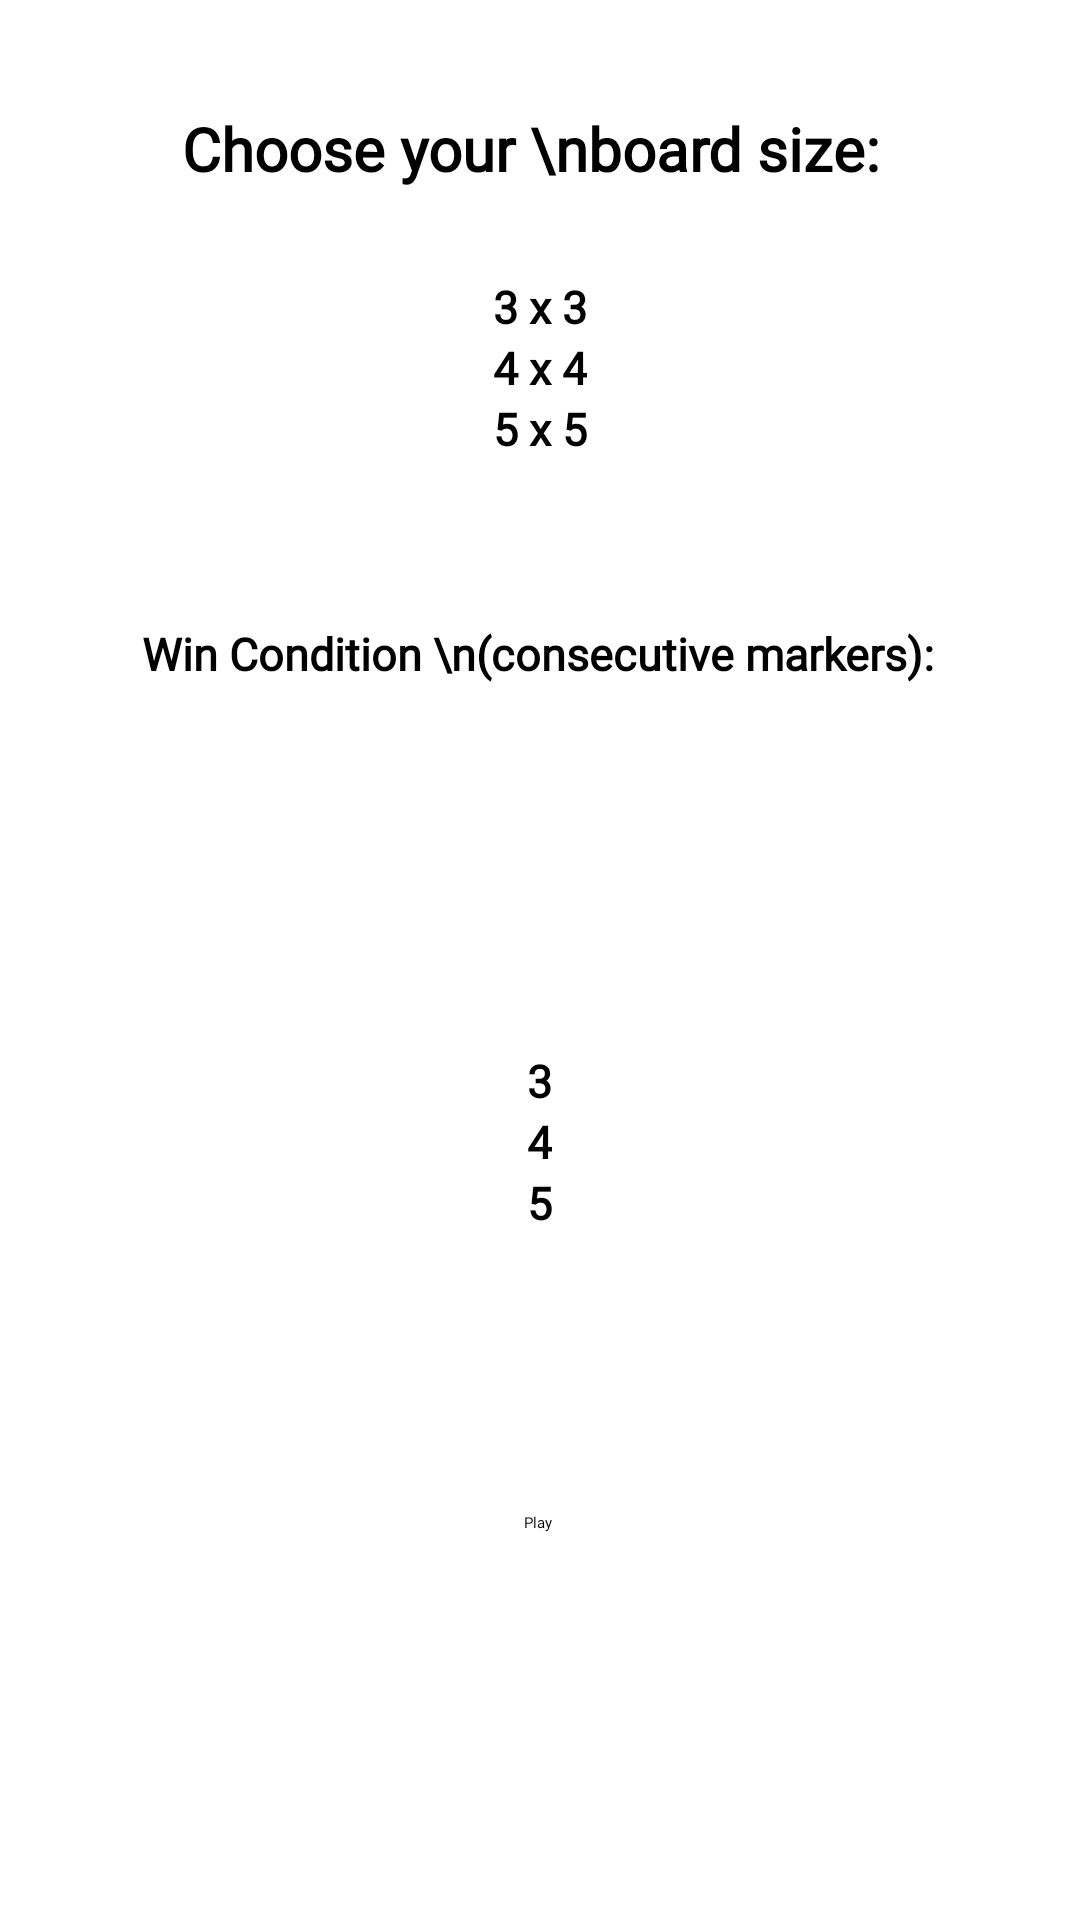

Write the Android layout XML for this screen, with the resource values it uses.
<!-- AndroidManifest.xml: application theme Theme.TicTacToe -->
<!-- res/layout/fragment_board_choosing.xml -->
<androidx.constraintlayout.widget.ConstraintLayout xmlns:android="http://schemas.android.com/apk/res/android"
    android:id="@+id/parent_123"
    xmlns:app="http://schemas.android.com/apk/res-auto"
    xmlns:tools="http://schemas.android.com/tools"
    android:layout_width="match_parent"
    android:layout_height="match_parent"
    tools:context=".choosing_avatar.MainActivity">

    <TextView
        android:id="@+id/textView2"
        android:layout_width="wrap_content"
        android:layout_height="wrap_content"
        android:layout_marginTop="36dp"
        android:fontFamily="@font/arcade2"
        android:text="Choose your \nboard size: "
        android:textAlignment="center"
        android:textSize="20dp"
        android:textStyle="bold"
        app:layout_constraintEnd_toEndOf="parent"
        app:layout_constraintHorizontal_bias="0.497"
        app:layout_constraintStart_toStartOf="parent"
        app:layout_constraintTop_toTopOf="parent" />

    <RadioGroup
        android:id="@+id/radioGroup"
        android:layout_width="match_parent"
        android:layout_height="wrap_content"
        android:gravity="center"
        android:orientation="vertical"
        app:layout_constraintBottom_toBottomOf="parent"
        app:layout_constraintEnd_toEndOf="parent"
        app:layout_constraintHorizontal_bias="0.0"
        app:layout_constraintStart_toStartOf="parent"
        app:layout_constraintTop_toBottomOf="@+id/textView2"
        app:layout_constraintVertical_bias="0.056">

        <RadioButton
            android:id="@+id/board_33"
            android:layout_width="wrap_content"
            android:layout_height="wrap_content"
            android:checked="true"
            android:text="3 x 3"
            android:textSize="15dp"
            android:fontFamily="@font/arcade2"
            android:textStyle="bold" />

        <RadioButton
            android:id="@+id/board_44"
            android:layout_width="wrap_content"
            android:layout_height="wrap_content"
            android:text="4 x 4"
            android:textSize="15dp"
            android:fontFamily="@font/arcade2"
            android:textStyle="bold" />

        <RadioButton
            android:id="@+id/board_55"
            android:layout_width="wrap_content"
            android:layout_height="wrap_content"
            android:text="5 x 5"
            android:textSize="15dp"
            android:fontFamily="@font/arcade2"
            android:textStyle="bold" />
    </RadioGroup>


    <TextView
        android:id="@+id/win_condition"
        android:layout_width="wrap_content"
        android:layout_height="wrap_content"
        android:fontFamily="@font/arcade2"
        android:text="Win Condition \n(consecutive markers):"
        android:textAlignment="center"
        android:textSize="15dp"
        android:textStyle="bold"
        app:layout_constraintBottom_toBottomOf="parent"
        app:layout_constraintEnd_toEndOf="parent"
        app:layout_constraintHorizontal_bias="0.494"
        app:layout_constraintStart_toStartOf="parent"
        app:layout_constraintTop_toBottomOf="@+id/radioGroup"
        app:layout_constraintVertical_bias="0.117" />

    <RadioGroup
        android:id="@+id/radioGroup1"
        android:layout_width="match_parent"
        android:layout_height="wrap_content"
        android:layout_marginTop="29dp"
        android:gravity="center"
        android:orientation="vertical"
        app:layout_constraintBottom_toTopOf="@+id/play_button"
        app:layout_constraintEnd_toEndOf="parent"
        app:layout_constraintHorizontal_bias="1.0"
        app:layout_constraintStart_toStartOf="parent"
        app:layout_constraintTop_toBottomOf="@+id/win_condition"
        app:layout_constraintVertical_bias="0.552">


        <RadioButton
            android:id="@+id/win_by_3"
            android:layout_width="wrap_content"
            android:layout_height="wrap_content"
            android:checked="true"
            android:fontFamily="@font/arcade2"
            android:text="3"
            android:textSize="15dp"
            android:textStyle="bold" />

        <RadioButton
            android:id="@+id/win_by_4"
            android:layout_width="wrap_content"
            android:layout_height="wrap_content"
            android:fontFamily="@font/arcade2"
            android:text="4"
            android:textSize="15dp"
            android:textStyle="bold" />

        <RadioButton
            android:id="@+id/win_by_5"
            android:layout_width="wrap_content"
            android:layout_height="wrap_content"
            android:fontFamily="@font/arcade2"
            android:text="5"
            android:textSize="15dp"
            android:textStyle="bold" />
    </RadioGroup>

    <Button
        android:id="@+id/play_button"
        android:layout_width="wrap_content"
        android:layout_height="wrap_content"
        android:layout_marginBottom="36dp"
        android:text="Play"
        android:fontFamily="@font/arcade2"
        app:layout_constraintBottom_toBottomOf="parent"
        app:layout_constraintEnd_toEndOf="parent"
        app:layout_constraintHorizontal_bias="0.498"
        app:layout_constraintStart_toStartOf="parent"
        app:layout_constraintTop_toBottomOf="@+id/radioGroup1" />


</androidx.constraintlayout.widget.ConstraintLayout>
<!-- resources referenced by this layout -->
<resources>

</resources>
